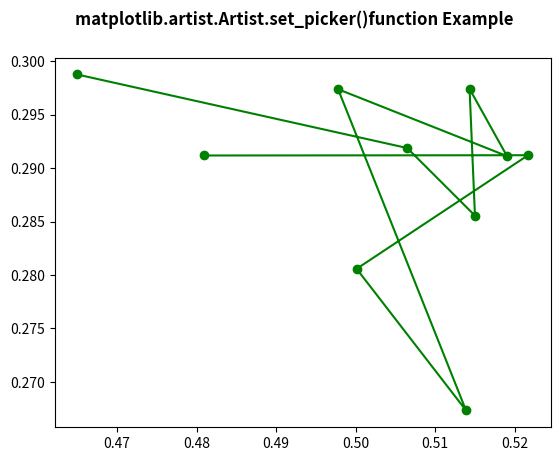

Source code (Python):
# Implementation of matplotlib function
from matplotlib.artist import Artist
import numpy as np
import matplotlib.pyplot as plt

X = np.random.rand(10, 200)
xs = np.mean(X, axis=1)
ys = np.std(X, axis=1)

fig = plt.figure()
ax = fig.add_subplot(111)
line, = ax.plot(xs, ys, 'go-')

Artist.set_picker(ax, picker=True)

fig.suptitle('matplotlib.artist.Artist.set_picker()\
function Example', fontweight="bold")

plt.show()
